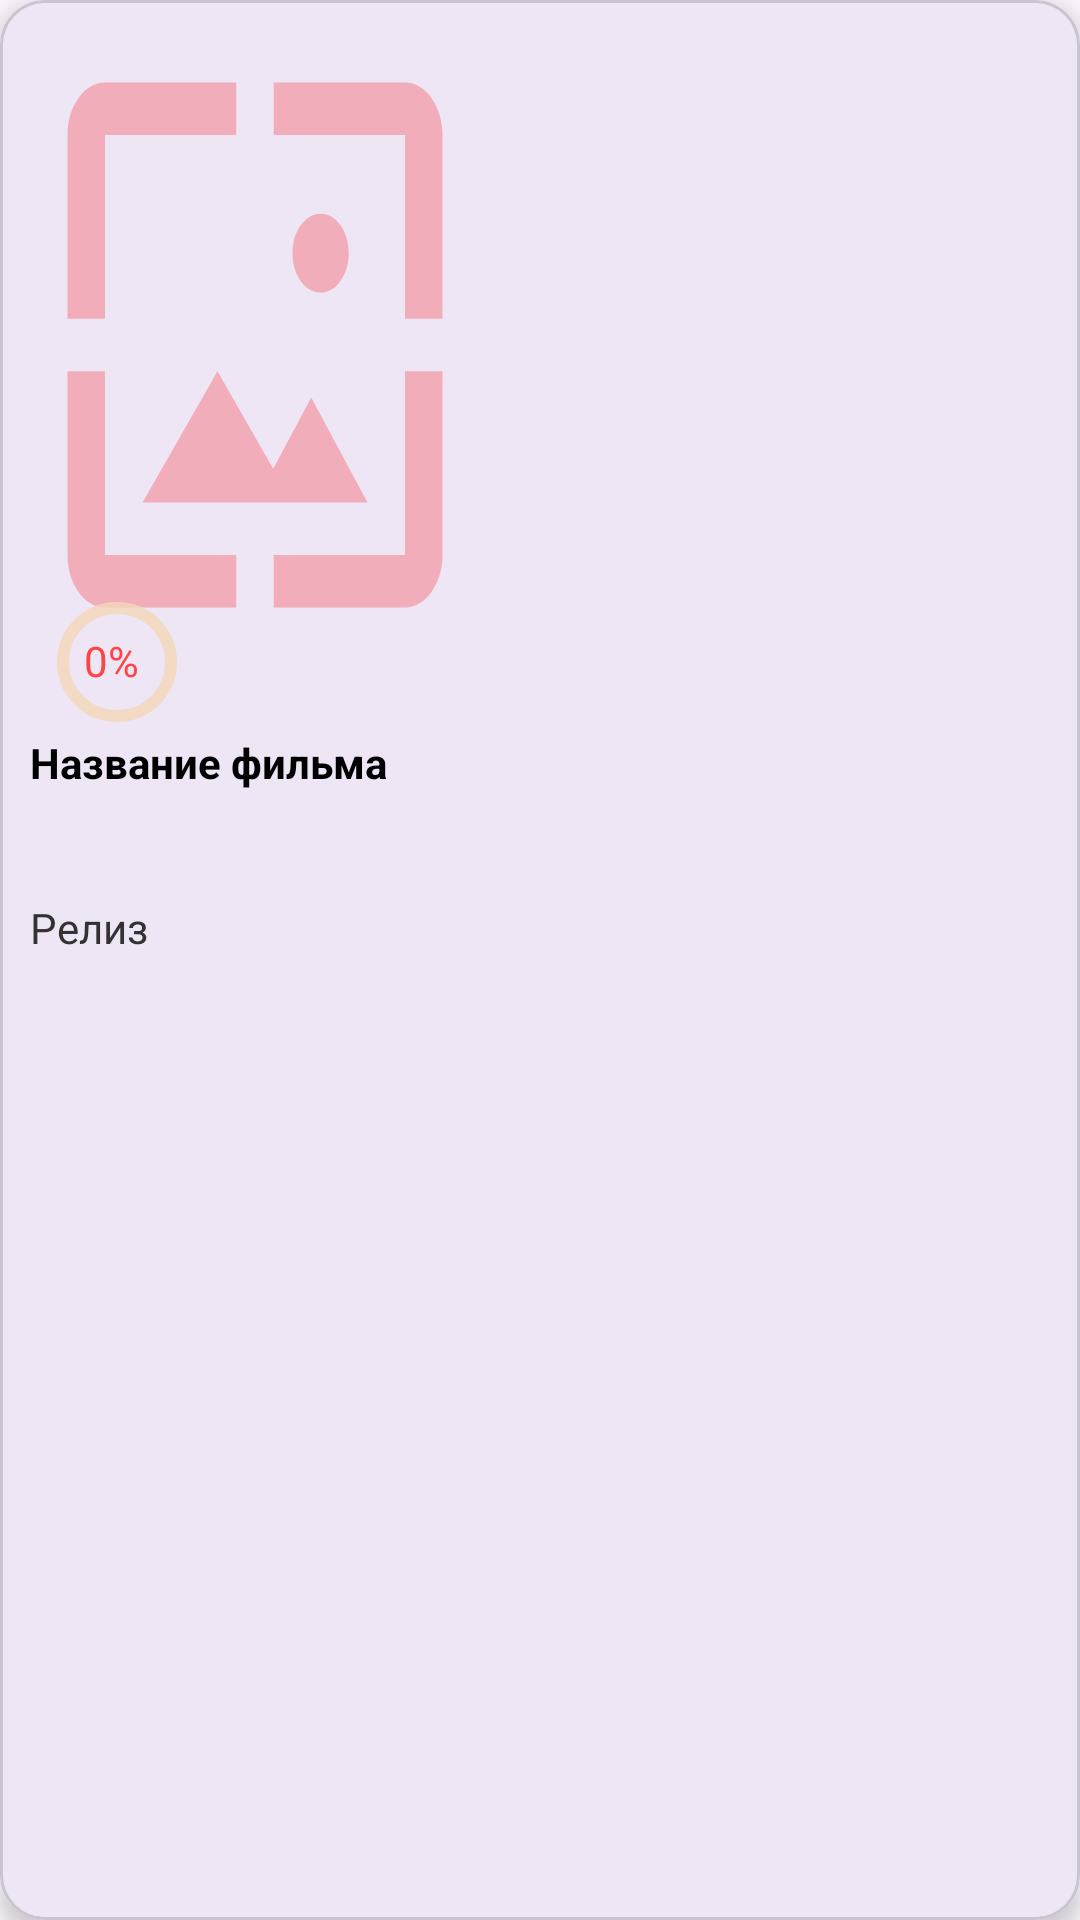

Reconstruct the res/layout file that produces this screen, plus the resources it refers to.
<!-- AndroidManifest.xml: application theme Theme.CinemaWord -->
<!-- res/layout/film_card_item.xml -->
<?xml version="1.0" encoding="utf-8"?>
<com.google.android.material.card.MaterialCardView xmlns:android="http://schemas.android.com/apk/res/android"
    xmlns:app="http://schemas.android.com/apk/res-auto"
    android:id="@+id/card"
    android:layout_width="wrap_content"
    android:layout_height="wrap_content"
    android:clickable="true"
    app:cardCornerRadius="15dp"
    app:cardElevation="5dp">

    <androidx.constraintlayout.widget.ConstraintLayout
        android:id="@+id/actorPhoto"
        android:layout_width="match_parent"
        android:layout_height="match_parent"
        android:layout_margin="10dp">

        <ImageView
            android:id="@+id/posterInList"
            android:layout_width="150dp"
            android:layout_height="210dp"
            android:scaleType="fitXY"
            android:src="@drawable/baseline_wallpaper_24"
            app:layout_constraintLeft_toLeftOf="parent"
            app:layout_constraintTop_toTopOf="parent" />

        <com.google.android.material.progressindicator.CircularProgressIndicator
            android:id="@+id/indicatorRating"
            android:layout_width="20dp"
            android:layout_height="20dp"
            android:layout_marginLeft="5dp"
            android:layout_marginBottom="-25dp"
            android:max="100"
            app:indicatorColor="@android:color/holo_orange_dark"
            app:indicatorDirectionCircular="clockwise"
            app:layout_constraintBottom_toBottomOf="@id/posterInList"
            app:layout_constraintLeft_toLeftOf="@id/posterInList"
            app:trackColor="@color/indicator_rating"
            app:trackCornerRadius="5dp" />

        <TextView
            android:id="@+id/textRating"
            android:layout_width="wrap_content"
            android:layout_height="wrap_content"
            android:paddingLeft="13dp"
            android:paddingBottom="15dp"
            android:text="0%"
            android:textColor="@android:color/holo_red_light"
            app:layout_constraintBottom_toBottomOf="@id/indicatorRating"
            app:layout_constraintLeft_toLeftOf="@id/indicatorRating" />

        <TextView
            android:id="@+id/titleFilmInList"
            android:layout_width="150dp"
            android:layout_height="55dp"
            android:text="@string/title_film"
            android:textColor="@color/black"
            android:textStyle="bold"
            app:layout_constraintLeft_toLeftOf="@id/posterInList"
            app:layout_constraintTop_toBottomOf="@id/indicatorRating" />

        <TextView
            android:id="@+id/releaseFilmInList"
            android:layout_width="150dp"
            android:layout_height="wrap_content"
            android:text="@string/relise"
            android:textColor="@android:color/secondary_text_light"
            app:layout_constraintLeft_toLeftOf="@+id/titleFilmInList"
            app:layout_constraintTop_toBottomOf="@+id/titleFilmInList" />
    </androidx.constraintlayout.widget.ConstraintLayout>
</com.google.android.material.card.MaterialCardView>
<!-- resources referenced by this layout -->
<resources>
  <color name="black">#FF000000</color>
  <color name="indicator_rating">#CEF3D8B9</color>
  <!-- drawable baseline_wallpaper_24 (drawable) -->
  <vector android:height="24dp" android:tint="#F1AEBA"
      android:viewportHeight="24" android:viewportWidth="24"
      android:width="24dp" xmlns:android="http://schemas.android.com/apk/res/android">
      <path android:fillColor="@android:color/white" android:pathData="M4,4h7L11,2L4,2c-1.1,0 -2,0.9 -2,2v7h2L4,4zM10,13l-4,5h12l-3,-4 -2.03,2.71L10,13zM17,8.5c0,-0.83 -0.67,-1.5 -1.5,-1.5S14,7.67 14,8.5s0.67,1.5 1.5,1.5S17,9.33 17,8.5zM20,2h-7v2h7v7h2L22,4c0,-1.1 -0.9,-2 -2,-2zM20,20h-7v2h7c1.1,0 2,-0.9 2,-2v-7h-2v7zM4,13L2,13v7c0,1.1 0.9,2 2,2h7v-2L4,20v-7z"/>
  </vector>
  <string name="relise">Релиз</string>
  <string name="title_film">Название фильма</string>
  <style name="Theme.CinemaWord" parent="Base.Theme.CinemaWord" />
  <style name="Base.Theme.CinemaWord" parent="Theme.Material3.DayNight">
          
          
      </style>
</resources>
